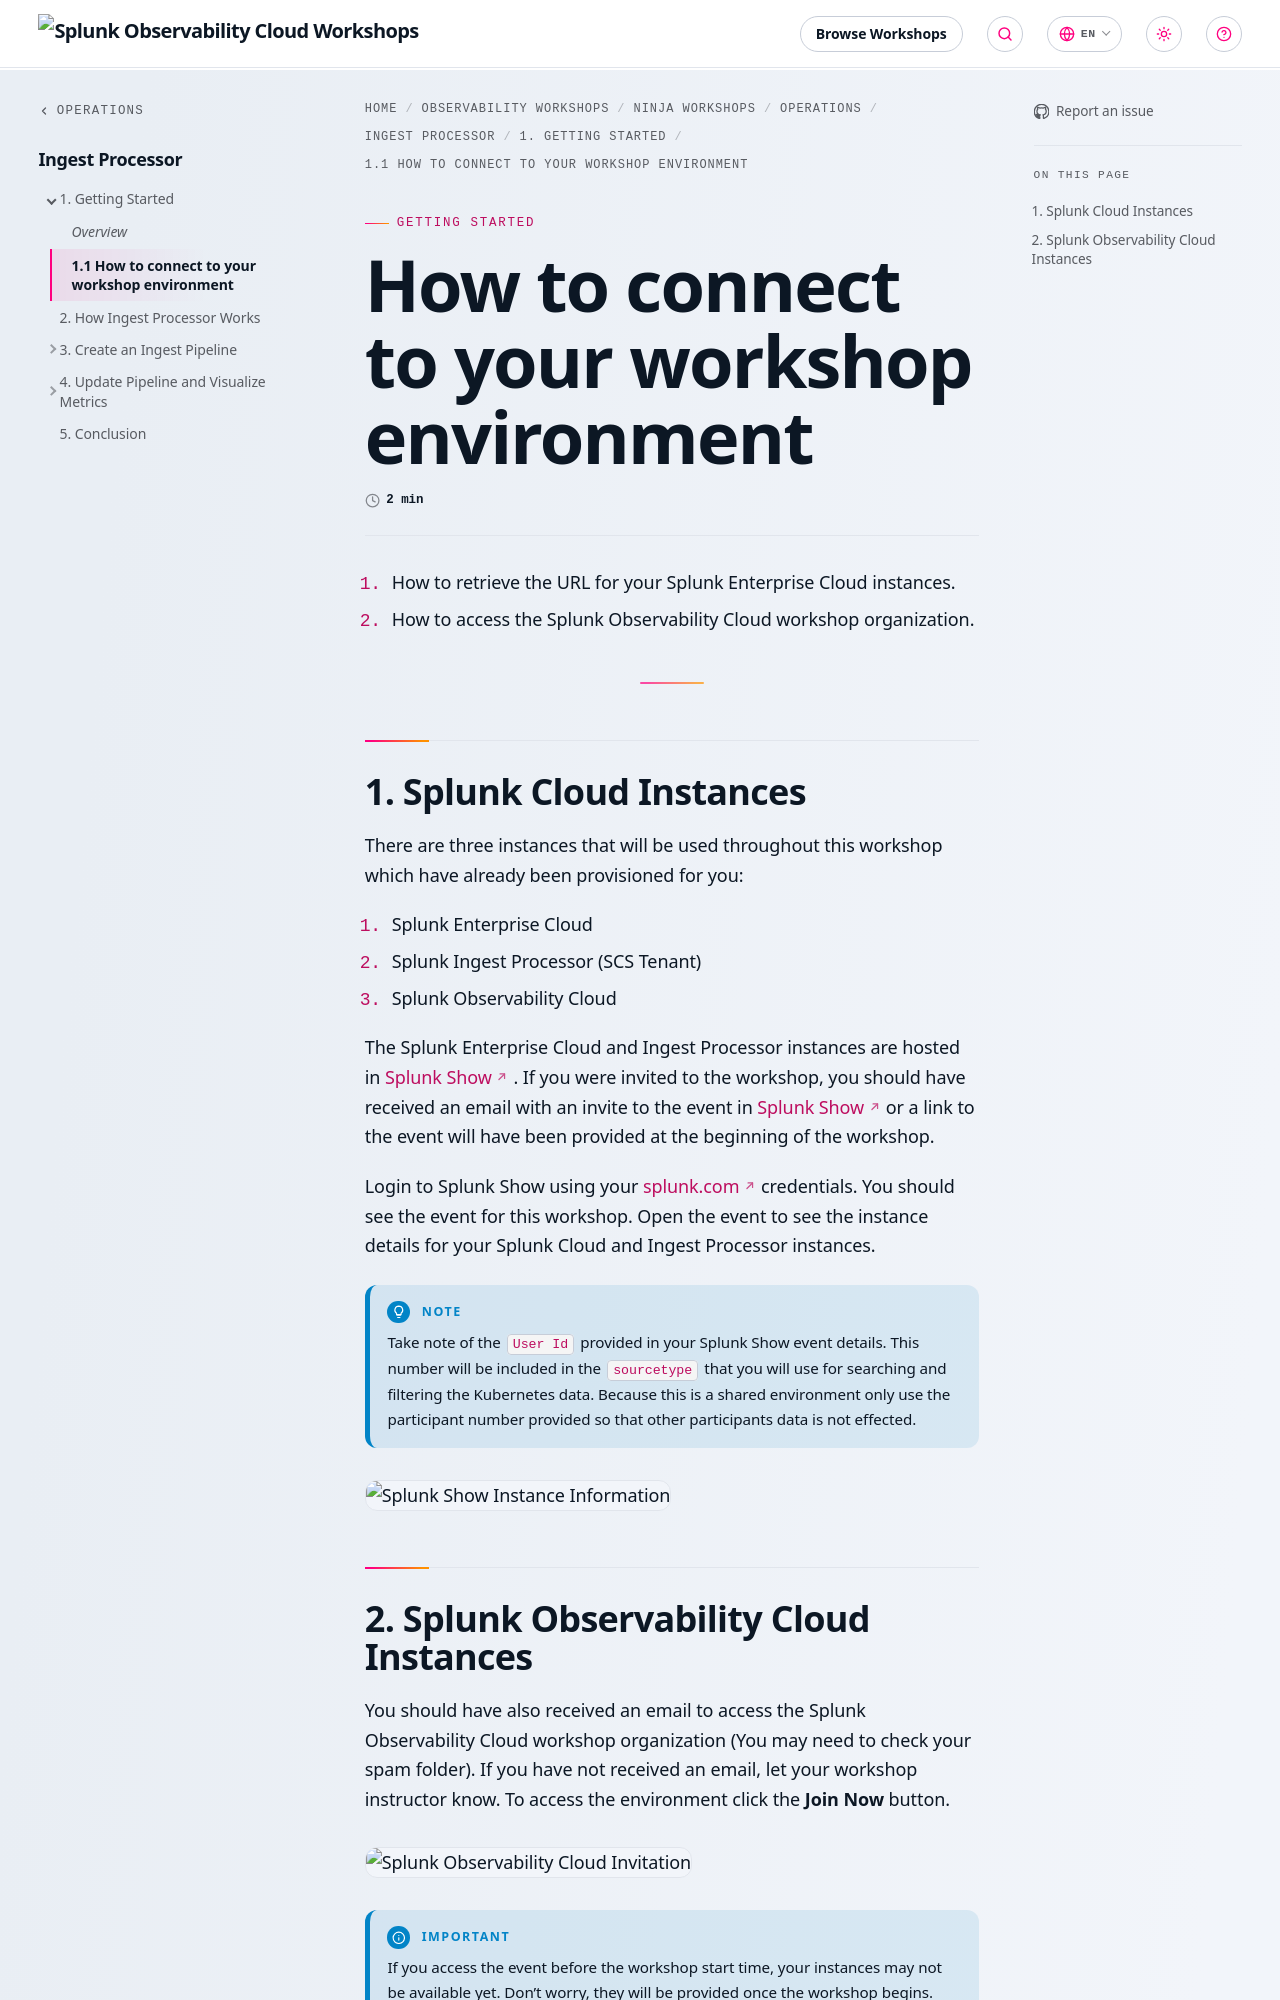

repository: splunk/observability-workshop · page: en/ninja-workshops/operations/1-ingest-processor-for-observability-cloud/1-getting-started/1-access-cloud-instances/index.html · generator: mkdocs

---
title: How to connect to your workshop environment
linkTitle: 1.1 How to connect to your workshop environment
weight: 2
---

1. How to retrieve the URL for your Splunk Enterprise Cloud instances.
2. How to access the Splunk Observability Cloud workshop organization.

---

## 1. Splunk Cloud Instances

There are three instances that will be used throughout this workshop which have already been provisioned for you:

1. Splunk Enterprise Cloud
2. Splunk Ingest Processor (SCS Tenant)
3. Splunk Observability Cloud

The Splunk Enterprise Cloud and Ingest Processor instances are hosted in [Splunk Show](https://show.splunk.com). If you were invited to the workshop, you should have received an email with an invite to the event in [Splunk Show](https://show.splunk.com) or a link to the event will have been provided at the beginning of the workshop.

Login to Splunk Show using your [splunk.com](https://login.splunk.com/) credentials. You should see the event for this workshop. Open the event to see the instance details for your Splunk Cloud and Ingest Processor instances.

{{% notice title="Note" style="primary" icon="lightbulb" %}}

Take note of the `User Id` provided in your Splunk Show event details. This number will be included in the `sourcetype` that you will use for searching and filtering the Kubernetes data. Because this is a shared environment only use the participant number provided so that other participants data is not effected.

{{% /notice %}}

![Splunk Show Instance Information](../../images/show_instance_information.png)
